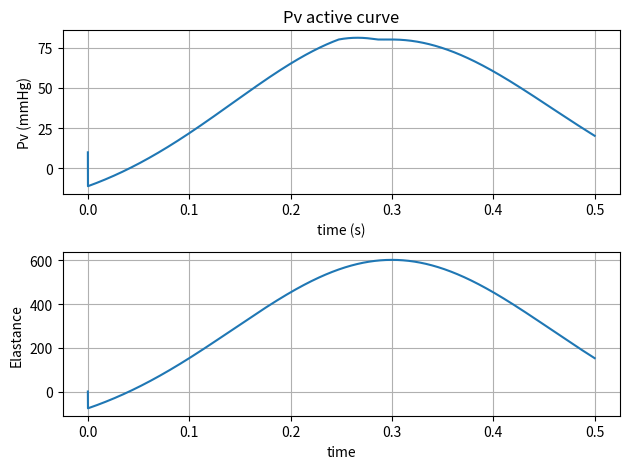

Write Python code to recreate this figure.
import numpy as np
import matplotlib.pyplot as plt
import sys

fix_factor_iso = 1
fix_factor_ejection = 1

T = 0.5        # maximum time in seconds
t_step = 0.1e-3  # integration time step in seconds

h0 = 0.234  # mmHg
h1 = 147    # mmHg/l
h2 = 106000 # mmHg/l^2
Pas = 10    # mmHg

N_max = int(T/t_step)
x1 = np.zeros(N_max)
x2 = np.zeros(N_max)
x3 = np.zeros(N_max)
x4 = np.zeros(N_max)
Pv_ejection = np.zeros(N_max)
Pv_isovolumic = np.zeros(N_max)
Pv = np.zeros(N_max)
E = np.zeros(N_max)

# --- Heart-model parameters (eqn 31) ---
Rm  = 12      # mitral valve resistance, mmHg*s/l (altered from 0.33 to 12 to match the correct physiological range)
PAS = 10      # atrial source pressure, mmHg
Ra = 0.6 *10
Fix_factor_passive = 0.0045  

# --- Arterial-load parameters (eqn 32) ---
CL = 2.35e-4 *2.4 # l/mmHg 
R1 = 60 *10   # mmHg*s/l *12
CR = 1.33e-4 *3.6 # l/mmHg
R2 = 300.0 *0.5  # mmHg*s/l
RL = 12640.0*0.22  # mmHg*s/l 
Rb = 60.0    # mmHg*s/l
RR = 8550.0 *0.22  # mmHg*s/l
L  = 21.9       # mmHg*s^2/l
RT = R1* Ra + R1*RL + Ra*RL   # total resistance, mmHg*s/l
RG = Rb+(R2*RR/(RR+R2))   # total resistance, mmHg*s/l (RR changed from Rb)

# Initial values for iso phase (from filling phase)
x1[0] = 33.42402730938285
x2[0] = 0.143365585556357060
x3[0] = 33.039866751437
x4[0] = 0.0014891060914810333
Pv[0] = 10

def A1(Ved): 
    if Ved <= 0.055:
        return 2.1e-3*Ved**2 - 0.2338*Ved + 10.6
    else:
        return -1.0133e-3*Ved**2 - 0.0626*Ved + 10.6
def A2(Ved): return 150.0
def A3(Ved): 
    if Ved <= 0.055:
        return 2.8e-3*Ved**2 - 0.3*Ved + 10.2
    else:
        return 6.476e-4*Ved**2 - 0.1816*Ved + 10.2
def B1(Ved): return -1e-4*Ved + 0.0157
def B2(Ved): return 45.0
def B3(Ved): return -4e-4*Ved + 0.0431
def C1(Ved): return 9.7e-6*Ved**2 - 2.8e-4*Ved + 0.12
def C2(Ved): return 0.06
def C3(Ved): return -40.2e-6*Ved**2 + 4.78e-3*Ved + 0.06
D = -320
scale_A = 9*0.6  # empirical correction to Ai(Ved) amplitudes to reach physiological pressures
scale_B = 0.1
scale_C = 5
def E_H(Ved, t):
    s = 0.0
    for A, B, C in [(A1(Ved),B1(Ved),C1(Ved)), (A2(Ved),B2(Ved),C2(Ved)), (A3(Ved),B3(Ved),C3(Ved))]:
        s += scale_A*A * np.exp(-((scale_B*B)**2) * (t - scale_C*C)**2)
    return s + D


def Pv_iso(Ved, t):
    return (E_H(Ved, t) * Ved) * fix_factor_iso

def Pv_ej(Ved, t):
    return (E_H(Ved, t) * Ved) * fix_factor_ejection

t = np.linspace(0, T, N_max)
phase = np.empty(N_max, dtype=object)
phase[0] = "Iso"

# Ejection phase
# for i in range(1,N_max):
#     x1[i] = x1[i-1] + t_step * ((-x1[i-1] + RR * x4[i-1]) / (CR * (R2 + RR)))
#     x2[i] = x2[i-1] + t_step * ((-(R1+RL)*E_H(x2[i-1],t[i])*x2[i-1]+RL*x3[i-1]-R1*RL*x4[i-1]) / RT)
#     x3[i] = x3[i-1] + t_step * ((RL * E_H(x2[i-1],t[i])*x2[i-1]-(RL+Ra)*x3[i-1]-RL*Ra*x4[i-1]) / (CL * RT))
#     x4[i] = x4[i-1] + t_step * ((-RR* x1[i-1] / (L*(R2+RR))) + (R1*RL*E_H(x2[i-1],t[i])*x2[i-1]+RL*Ra*x3[i-1]-(R1*RL*Ra+RG*RT)*x4[i-1]) / (L*RT))
#     Pv_ejection[i] = Pv_ej(x2[i], t[i])

# Isovolumic phases
# for i in range(1,N_max):
#     x1[i] = x1[i-1] + t_step * ((-x1[i-1] + RR * x4[i-1]) / (CR * (R2 + RR)))
#     x2[i] = x2[i-1] + t_step * 0
#     x3[i] = x3[i-1] + t_step * ((-x3[i-1]-RL*x4[i-1]) / (CL * (R1 + RL)))
#     x4[i] = x4[i-1] + t_step * ((-x4[i-1] / L) * (Rb + R1*RL/(R1+RL) + R2*RR/(R2+RR)) \
#               + RL * x3[i-1] / (L * (R1 + RL)) \
#               - RR * x1[i-1] / (L * (R2 + RR)))
#     Pv_isovolumic[i] = Pv_iso(x2[i], t[i])

for i in range(1,N_max):
    if Pv[i-1] < 80:
        phase[i] = "Iso"
        x1[i] = x1[i-1] + t_step * ((-x1[i-1] + RR * x4[i-1]) / (CR * (R2 + RR)))
        x2[i] = x2[i-1] + t_step * 0
        x3[i] = x3[i-1] + t_step * ((-x3[i-1]-RL*x4[i-1]) / (CL * (R1 + RL)))
        x4[i] = x4[i-1] + t_step * ((-x4[i-1] / L) * (Rb + R1*RL/(R1+RL) + R2*RR/(R2+RR)) \
              + RL * x3[i-1] / (L * (R1 + RL)) \
              - RR * x1[i-1] / (L * (R2 + RR)))
        Pv[i] = Pv_iso(x2[i], t[i])
        E[i] = E_H(x2[i],t[i])
    elif Pv[i-1] >= 80:
        phase[i] = "ejection"
        x1[i] = x1[i-1] + t_step * ((-x1[i-1] + RR * x4[i-1]) / (CR * (R2 + RR)))
        x2[i] = x2[i-1] + t_step * ((-(R1+RL)*E_H(x2[i-1],t[i])*x2[i-1]-RL*x3[i-1]-R1*RL*x4[i-1]) / RT)
        x3[i] = x3[i-1] + t_step * ((RL * E_H(x2[i-1],t[i])*x2[i-1]-(RL+Ra)*x3[i-1]-RL*Ra*x4[i-1]) / (CL * RT))
        x4[i] = x4[i-1] + t_step * ((-RR* x1[i-1] / (L*(R2+RR))) + (R1*RL*E_H(x2[i-1],t[i])*x2[i-1]+RL*Ra*x3[i-1]-(R1*RL*Ra+RG*RT)*x4[i-1]) / (L*RT))
        Pv[i] = Pv_ej(x2[i], t[i])
        E[i] = E_H(x2[i],t[i])

fig, (ax_pv, ax_volume) = plt.subplots(2, 1)
ax_pv.plot(t, Pv)
ax_pv.set_xlabel('time (s)')
ax_pv.set_ylabel('Pv (mmHg)')
ax_pv.set_title('Pv active curve')
ax_pv.grid()
ax_volume.plot(t, E)
ax_volume.set_xlabel('time')
ax_volume.set_ylabel('Elastance')
ax_volume.grid()


# phase_changes = np.flatnonzero(phase[1:] != phase[:-1]) + 1
# for index in phase_changes:
#     ax_pv.axvline(t[index], color='black', linestyle='--', linewidth=1)
#     ax_volume.axvline(t[index], color='black', linestyle='--', linewidth=1)


plt.tight_layout()
plt.show()
